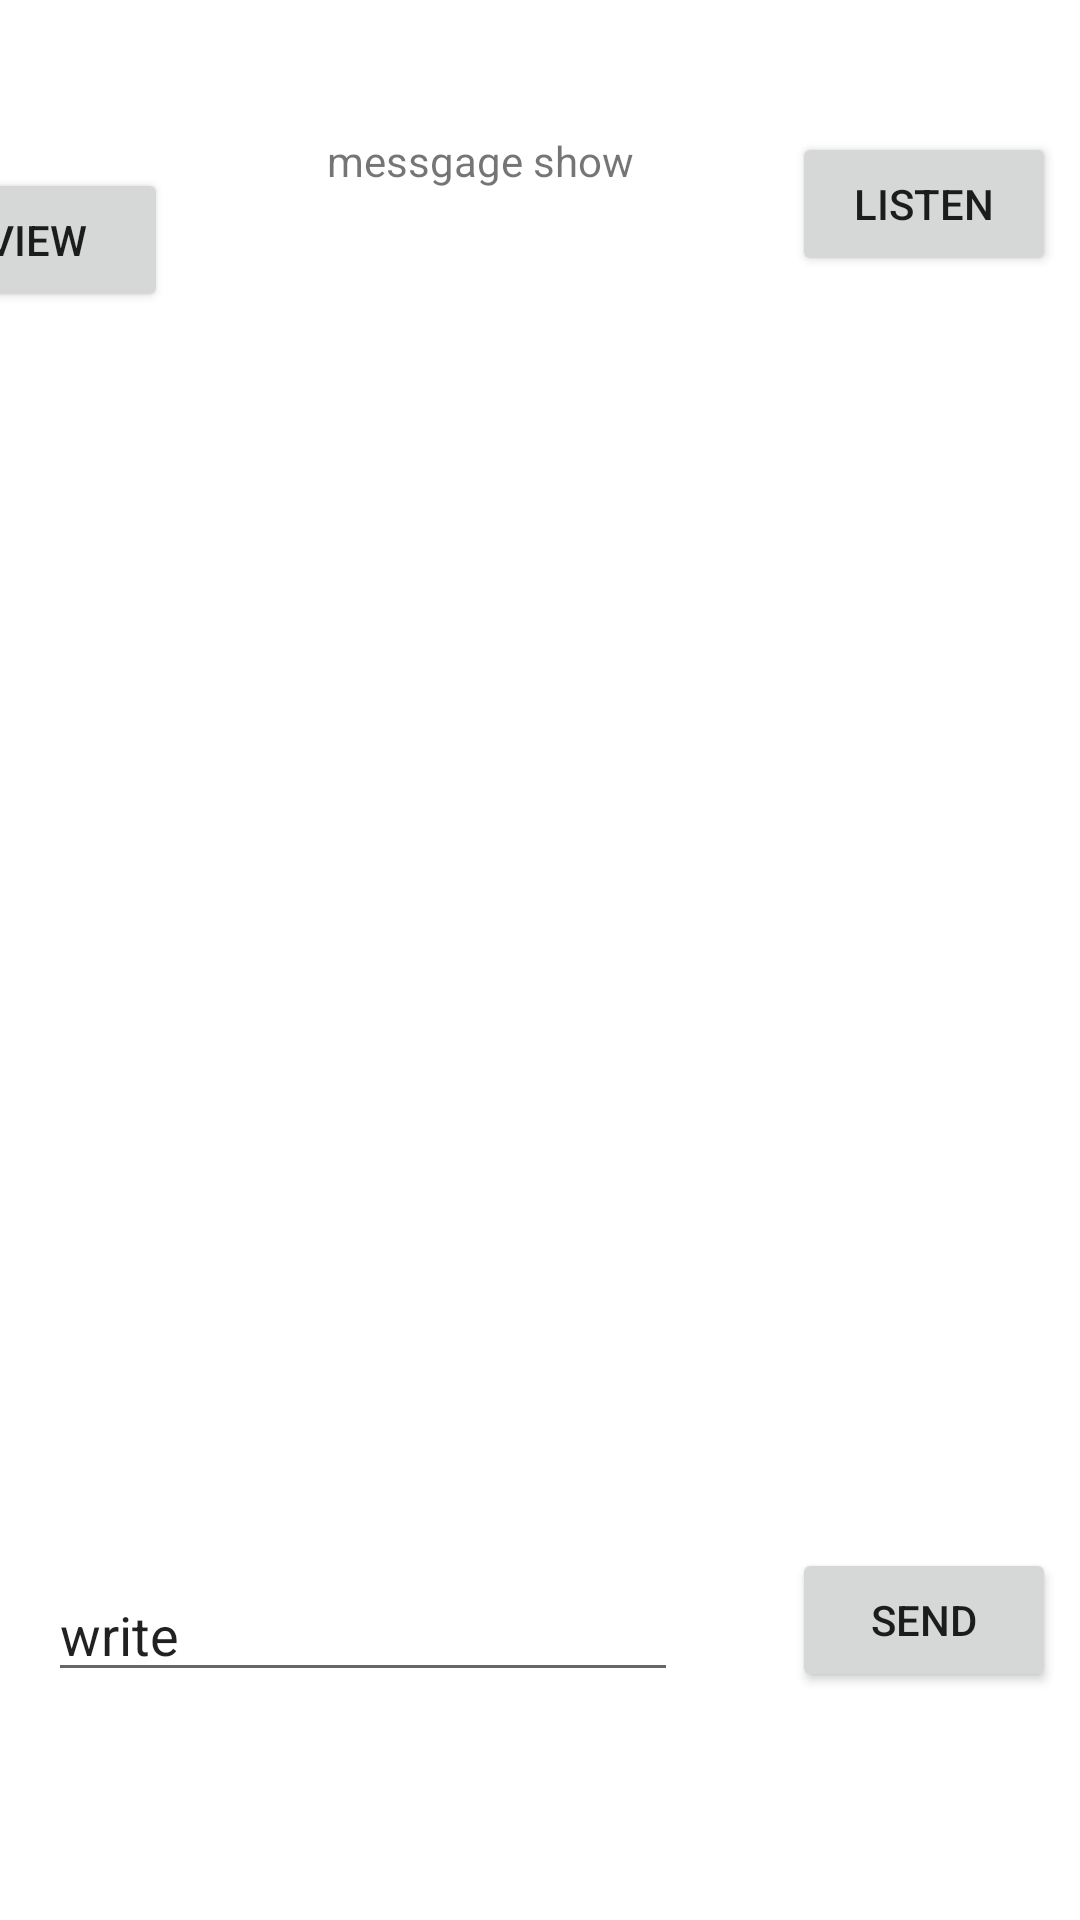

Reconstruct the res/layout file that produces this screen, plus the resources it refers to.
<!-- AndroidManifest.xml: fallback theme Theme.MaterialComponents.DayNight.NoActionBar -->
<!-- res/layout/activity_activty_paired_device.xml -->
<?xml version="1.0" encoding="utf-8"?>
<androidx.constraintlayout.widget.ConstraintLayout xmlns:android="http://schemas.android.com/apk/res/android"
    xmlns:app="http://schemas.android.com/apk/res-auto"
    xmlns:tools="http://schemas.android.com/tools"
    android:layout_width="match_parent"
    android:layout_height="match_parent"
    tools:context=".Activty_PairedDevice">

    <Button
        android:id="@+id/view"
        android:layout_width="wrap_content"
        android:layout_height="wrap_content"
        android:layout_marginTop="56dp"
        android:layout_marginEnd="304dp"
        android:text="View"
        app:layout_constraintEnd_toEndOf="parent"
        app:layout_constraintTop_toTopOf="parent" />

    <ListView
        android:id="@+id/PairedDeviceList"
        android:layout_width="match_parent"
        android:layout_height="200dp"
        android:layout_margin="8dp"
        app:layout_constraintBottom_toTopOf="@+id/writeMessage"
        app:layout_constraintEnd_toEndOf="parent"
        app:layout_constraintHorizontal_bias="0.0"
        app:layout_constraintStart_toStartOf="parent"
        app:layout_constraintTop_toBottomOf="@+id/view" />

    <Button
        android:id="@+id/listen"
        android:layout_width="wrap_content"
        android:layout_height="wrap_content"
        android:layout_marginTop="44dp"
        android:layout_marginEnd="8dp"
        android:text="listen"
        app:layout_constraintEnd_toEndOf="parent"
        app:layout_constraintTop_toTopOf="parent" />

    <TextView
        android:id="@+id/message_show"
        android:layout_width="wrap_content"
        android:layout_height="wrap_content"
        android:text="messgage show"
        app:layout_constraintEnd_toStartOf="@+id/listen"
        app:layout_constraintStart_toEndOf="@+id/view"
        app:layout_constraintTop_toTopOf="@+id/listen" />

    <EditText
        android:id="@+id/writeMessage"
        android:layout_width="wrap_content"
        android:layout_height="wrap_content"
        android:layout_marginStart="16dp"
        android:layout_marginBottom="76dp"
        android:ems="10"
        android:inputType="textPersonName"
        android:text="write"
        app:layout_constraintBottom_toBottomOf="parent"
        app:layout_constraintStart_toStartOf="parent" />

    <Button
        android:id="@+id/send"
        android:layout_width="wrap_content"
        android:layout_height="wrap_content"
        android:layout_marginEnd="8dp"
        android:layout_marginBottom="76dp"
        android:text="send"
        app:layout_constraintBottom_toBottomOf="parent"
        app:layout_constraintEnd_toEndOf="parent" />


</androidx.constraintlayout.widget.ConstraintLayout>
<!-- resources referenced by this layout -->
<resources>

</resources>
